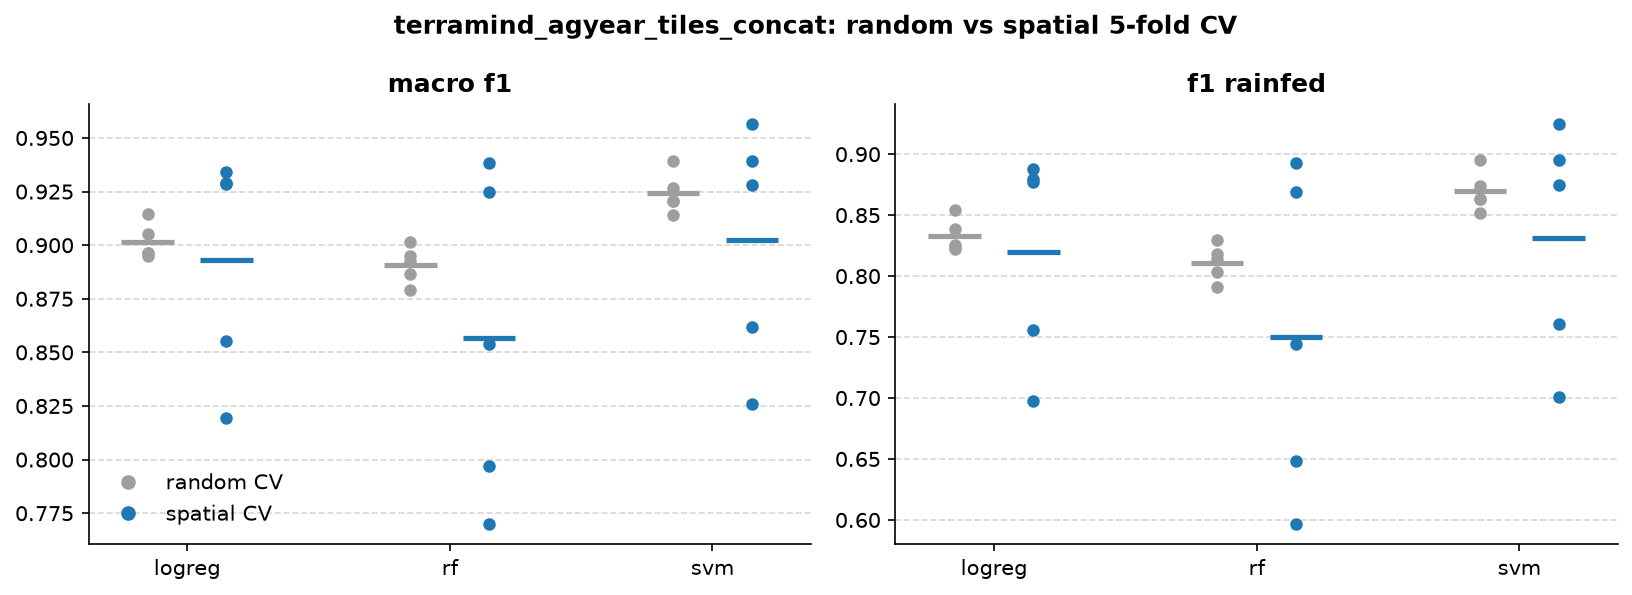

Data behind this chart, as committed beside it:
fold, macro_f1, f1_rainfed, model, cv
0, 0.8553, 0.7559, logreg, spatial
1, 0.8193, 0.6978, logreg, spatial
2, 0.9284, 0.8768, logreg, spatial
3, 0.9342, 0.8876, logreg, spatial
4, 0.9292, 0.8797, logreg, spatial
0, 0.8965, 0.8255, logreg, random
1, 0.895, 0.8222, logreg, random
2, 0.9143, 0.8544, logreg, random
3, 0.8962, 0.824, logreg, random
4, 0.9051, 0.8387, logreg, random
0, 0.7698, 0.5963, rf, spatial
1, 0.7968, 0.6485, rf, spatial
2, 0.9381, 0.8928, rf, spatial
3, 0.9247, 0.8686, rf, spatial
4, 0.8541, 0.7443, rf, spatial
0, 0.8866, 0.8034, rf, random
1, 0.8926, 0.8137, rf, random
2, 0.9014, 0.8295, rf, random
3, 0.8789, 0.7908, rf, random
4, 0.8948, 0.8178, rf, random
0, 0.8616, 0.7609, svm, spatial
1, 0.8262, 0.7006, svm, spatial
2, 0.9281, 0.875, svm, spatial
3, 0.9563, 0.9244, svm, spatial
4, 0.9393, 0.8953, svm, spatial
0, 0.9267, 0.8743, svm, random
1, 0.9207, 0.8635, svm, random
2, 0.9392, 0.8953, svm, random
3, 0.9139, 0.8519, svm, random
4, 0.9204, 0.863, svm, random
